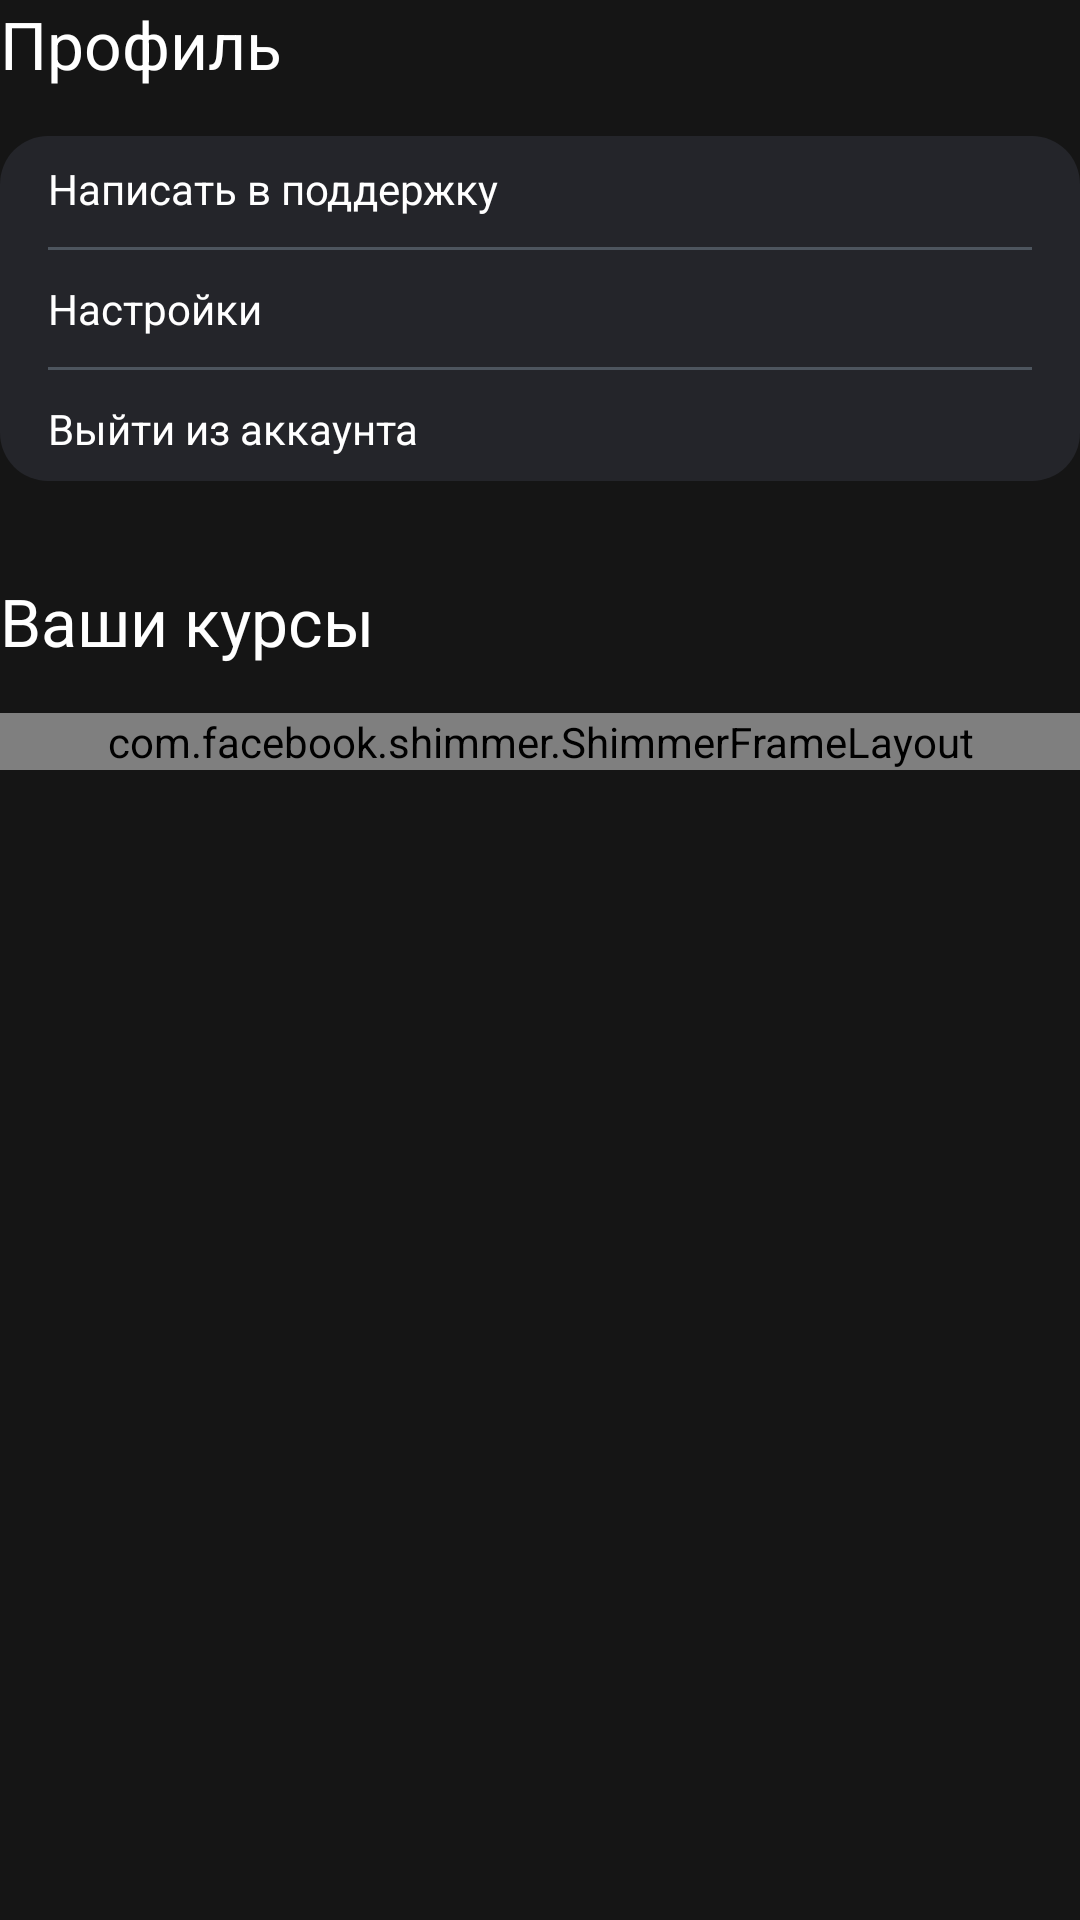

Here is an Android app screen rendered from its layout file. Give the layout XML and the strings, colors and styles it references.
<!-- AndroidManifest.xml: application theme Theme.CourseFinderApp -->
<!-- res/layout/fragment_account.xml -->
<?xml version="1.0" encoding="utf-8"?>
<LinearLayout xmlns:android="http://schemas.android.com/apk/res/android"
    xmlns:app="http://schemas.android.com/apk/res-auto"
    xmlns:tools="http://schemas.android.com/tools"
    android:id="@+id/rootContainer"
    android:layout_width="match_parent"
    android:layout_height="match_parent"
    android:layout_margin="16dp"
    android:orientation="vertical">

    <TextView
        android:id="@+id/accountHeaderView"
        style="@style/TextStyleTitleLarge"
        android:layout_width="wrap_content"
        android:layout_height="wrap_content"
        android:text="@string/account_header" />

    <include
        android:id="@+id/settingMenuFiledContainer"
        layout="@layout/setting_menu_field" />

    <TextView
        android:id="@+id/yourCoursesView"
        style="@style/TextStyleTitleLarge"
        android:layout_width="wrap_content"
        android:layout_height="wrap_content"
        android:layout_marginTop="32dp"
        android:text="@string/account_your_courses" />

    <com.facebook.shimmer.ShimmerFrameLayout
        android:id="@+id/shimmerLayout"
        android:layout_width="match_parent"
        android:layout_height="wrap_content"
        android:layout_marginTop="16dp"
        app:shimmer_duration="1000">

        <LinearLayout
            android:layout_width="match_parent"
            android:layout_height="wrap_content"
            android:orientation="vertical">

            <include layout="@layout/course_card_shimmer" />
            <include layout="@layout/course_card_shimmer" />
            <include layout="@layout/course_card_shimmer" />
        </LinearLayout>
    </com.facebook.shimmer.ShimmerFrameLayout>

    <androidx.recyclerview.widget.RecyclerView
        android:id="@+id/coursesRecyclerView"
        android:layout_width="match_parent"
        android:layout_height="wrap_content"
        android:layout_marginTop="16dp"
        tools:listitem="@layout/user_course_card"
        android:visibility="gone"/>
</LinearLayout>
<!-- res/layout/setting_menu_field.xml (included above) -->
<?xml version="1.0" encoding="utf-8"?>
<LinearLayout xmlns:android="http://schemas.android.com/apk/res/android"
    xmlns:app="http://schemas.android.com/apk/res-auto"
    android:id="@+id/settingMenuContainer"
    android:layout_width="match_parent"
    android:layout_height="wrap_content"
    android:layout_marginTop="16dp"
    android:background="@drawable/bg_setting_menu"
    android:orientation="vertical"
    android:paddingStart="16dp"
    android:paddingTop="8dp"
    android:paddingEnd="16dp"
    android:paddingBottom="8dp">

    <LinearLayout
        android:id="@+id/writeToSupportContainer"
        android:layout_width="match_parent"
        android:layout_height="wrap_content"
        android:gravity="center_vertical"
        android:orientation="horizontal">

        <TextView
            android:id="@+id/writeToSupportView"
            style="@style/TextStyleButton"
            android:layout_width="0dp"
            android:layout_height="wrap_content"
            android:layout_weight="1"
            android:text="@string/account_write_to_support" />

        <ImageView
            android:id="@+id/moveToSupportView"
            android:layout_width="wrap_content"
            android:layout_height="wrap_content"
            android:background="@drawable/ic_setting_arrow" />
    </LinearLayout>

    <com.google.android.material.divider.MaterialDivider
        android:id="@+id/dividerView1"
        app:dividerColor="@color/grey_divider_color"
        app:dividerThickness="1dp"
        android:layout_width="match_parent"
        android:layout_height="1dp"
        android:layout_marginTop="10dp" />

    <LinearLayout
        android:id="@+id/settingsContainer"
        android:layout_width="match_parent"
        android:layout_height="wrap_content"
        android:layout_marginTop="10dp"
        android:gravity="center_vertical"
        android:orientation="horizontal">

        <TextView
            android:id="@+id/settingView"
            style="@style/TextStyleButton"
            android:layout_width="0dp"
            android:layout_height="wrap_content"
            android:layout_weight="1"
            android:text="@string/account_settings" />

        <ImageView
            android:id="@+id/settingActionView"
            android:layout_width="wrap_content"
            android:layout_height="wrap_content"
            android:background="@drawable/ic_setting_arrow" />
    </LinearLayout>

    <com.google.android.material.divider.MaterialDivider
        android:id="@+id/dividerView2"
        app:dividerColor="@color/grey_divider_color"
        app:dividerThickness="1dp"
        android:layout_width="match_parent"
        android:layout_height="1dp"
        android:layout_marginTop="10dp" />

    <LinearLayout
        android:id="@+id/logOutContainer"
        android:layout_width="match_parent"
        android:layout_height="wrap_content"
        android:layout_marginTop="10dp"
        android:gravity="center_vertical"
        android:orientation="horizontal">

        <TextView
            android:id="@+id/logOutView"
            style="@style/TextStyleButton"
            android:layout_width="0dp"
            android:layout_height="wrap_content"
            android:layout_weight="1"
            android:text="@string/account_log_out" />

        <ImageView
            android:id="@+id/logOutActionView"
            android:layout_width="wrap_content"
            android:layout_height="wrap_content"
            android:background="@drawable/ic_setting_arrow" />
    </LinearLayout>
</LinearLayout>
<!-- res/layout/course_card_shimmer.xml (included above) -->
<?xml version="1.0" encoding="utf-8"?>
<LinearLayout xmlns:android="http://schemas.android.com/apk/res/android"
    android:id="@+id/rootContainer"
    android:layout_width="match_parent"
    android:layout_height="wrap_content"
    android:layout_marginBottom="16dp"
    android:background="@drawable/bg_course_card"
    android:orientation="vertical">

    <ImageView
        android:id="@+id/courseImageView"
        android:layout_width="match_parent"
        android:layout_height="112dp"
        android:background="@drawable/bg_shimmer"
        android:clipToOutline="true" />

    <LinearLayout
        android:id="@+id/courseDescriptionContainer"
        android:layout_width="match_parent"
        android:layout_height="wrap_content"
        android:orientation="vertical"
        android:padding="16dp">

        <TextView
            android:id="@+id/courseNameView"
            android:layout_width="match_parent"
            android:layout_height="wrap_content"
            android:background="@drawable/bg_shimmer"/>

        <TextView
            android:id="@+id/courseDescriptionView"
            style="@style/TextStyleBodySmall"
            android:layout_width="match_parent"
            android:layout_height="wrap_content"
            android:layout_marginTop="12dp"
            android:background="@drawable/bg_shimmer"/>

        <TextView
            android:layout_width="match_parent"
            android:layout_height="wrap_content"
            android:layout_marginTop="10dp"
            android:background="@drawable/bg_shimmer"/>


        </LinearLayout>
    </LinearLayout>
<!-- res/layout/user_course_card.xml (included above) -->
<?xml version="1.0" encoding="utf-8"?>
<LinearLayout xmlns:android="http://schemas.android.com/apk/res/android"
    xmlns:app="http://schemas.android.com/apk/res-auto"
    xmlns:tools="http://schemas.android.com/tools"
    android:id="@+id/rootContainer"
    android:layout_width="match_parent"
    android:layout_height="wrap_content"
    android:layout_marginBottom="16dp"
    android:background="@drawable/bg_course_card"
    android:orientation="vertical">

    <androidx.constraintlayout.widget.ConstraintLayout
        android:id="@+id/courseImageContainer"
        android:layout_width="match_parent"
        android:layout_height="wrap_content">

        <ImageView
            android:id="@+id/courseImageView"
            android:layout_width="match_parent"
            android:layout_height="match_parent"
            android:background="@drawable/course_image_placeholder"
            android:clipToOutline="true" />

        <com.google.android.material.button.MaterialButton
            android:id="@+id/addToFavoriteActionView"
            android:layout_width="28dp"
            android:layout_height="28dp"
            android:layout_margin="8dp"
            android:background="@drawable/bg_circle_favorites"
            app:backgroundTint="@null"
            app:icon="@drawable/ic_add_to_favorites"
            app:iconGravity="textStart"
            app:iconPadding="0dp"
            app:layout_constraintEnd_toEndOf="parent"
            app:layout_constraintTop_toTopOf="parent" />

        <LinearLayout
            android:id="@+id/courseInfoContainer"
            android:layout_width="wrap_content"
            android:layout_height="wrap_content"
            android:layout_marginStart="8dp"
            android:layout_marginBottom="8dp"
            android:orientation="horizontal"
            app:layout_constraintBottom_toBottomOf="parent"
            app:layout_constraintStart_toStartOf="parent">

            <LinearLayout
                android:id="@+id/ratingContainer"
                android:layout_width="wrap_content"
                android:layout_height="wrap_content"
                android:background="@drawable/bg_course_info"
                android:gravity="center"
                android:orientation="horizontal"
                android:paddingStart="6dp"
                android:paddingEnd="6dp">

                <ImageView
                    android:id="@+id/ratingIconView"
                    android:layout_width="wrap_content"
                    android:layout_height="wrap_content"
                    android:background="@drawable/ic_rating" />

                <TextView
                    android:id="@+id/ratingView"
                    style="@style/TextStyleCaption"
                    android:layout_width="wrap_content"
                    android:layout_height="wrap_content"
                    android:layout_marginStart="4dp"
                    tools:text="4.9" />
            </LinearLayout>

            <TextView
                android:id="@+id/courseDateView"
                style="@style/TextStyleCaption"
                android:layout_width="wrap_content"
                android:layout_height="wrap_content"
                android:layout_marginStart="4dp"
                android:background="@drawable/bg_course_info"
                android:paddingStart="6dp"
                android:paddingEnd="6dp"
                tools:text="22 мая 2024" />
        </LinearLayout>
    </androidx.constraintlayout.widget.ConstraintLayout>

    <LinearLayout
        android:id="@+id/courseDescriptionContainer"
        android:layout_width="match_parent"
        android:layout_height="wrap_content"
        android:orientation="vertical"
        android:padding="16dp">

        <TextView
            android:id="@+id/courseNameView"
            style="@style/TextStyleTitleMedium"
            android:layout_width="wrap_content"
            android:layout_height="wrap_content"
            tools:text="Java-разработчик с нуля" />

        <LinearLayout
            android:id="@+id/courseProgressContainer"
            android:layout_width="match_parent"
            android:layout_height="wrap_content"
            android:layout_marginTop="12dp"
            android:orientation="horizontal">

            <TextView
                android:id="@+id/progressPercentView"
                style="@style/TextStyleCaptionGreen"
                android:layout_width="0dp"
                android:layout_height="wrap_content"
                android:layout_weight="1"
                tools:text="30%" />

            <TextView
                android:id="@+id/lessonCompletedCountView"
                android:layout_width="wrap_content"
                android:layout_height="wrap_content"
                style="@style/TextStyleCaptionGreen"
                tools:text="15"/>

            <TextView
                android:id="@+id/lessonDividerCountView"
                android:layout_width="wrap_content"
                android:layout_height="wrap_content"
                style="@style/TextStyleCaption"
                android:text="@string/account_lesson_divider"/>

            <TextView
                android:id="@+id/lessonCountView"
                android:layout_width="wrap_content"
                android:layout_height="wrap_content"
                style="@style/TextStyleCaption"
                tools:text="48 уроков"/>
        </LinearLayout>

        <ProgressBar
            android:id="@+id/lessonProgressBar"
            style="?android:attr/progressBarStyleHorizontal"
            android:layout_width="match_parent"
            android:progressTint="@color/green_color_button_pressed"
            android:layout_height="8dp"
            android:layout_marginTop="4dp"
            tools:progress="60" />
    </LinearLayout>


</LinearLayout>
<!-- resources referenced by this layout -->
<resources>
  <color name="green_color_button_pressed">#00A542</color>
  <color name="grey_divider_color">#4D555E</color>
  <!-- drawable bg_circle_favorites (drawable) -->
  <?xml version="1.0" encoding="utf-8"?>
  <shape xmlns:android="http://schemas.android.com/apk/res/android"
      android:shape="oval">
      <solid android:color="@color/glass_color" />
  </shape>
  <!-- drawable bg_course_card (drawable) -->
  <?xml version="1.0" encoding="utf-8"?>
  <shape xmlns:android="http://schemas.android.com/apk/res/android"
      android:shape="rectangle">
      <corners android:radius="16dp" />
      <solid android:color="@color/dark_grey" />
  
  </shape>
  <!-- drawable bg_course_info (drawable) -->
  <?xml version="1.0" encoding="utf-8"?>
  <shape xmlns:android="http://schemas.android.com/apk/res/android"
      android:shape="rectangle">
      <corners android:radius="12dp"/>
      <solid android:color="@color/glass_color"/>
  
  </shape>
  <!-- drawable bg_setting_menu (drawable) -->
  <?xml version="1.0" encoding="utf-8"?>
  <shape xmlns:android="http://schemas.android.com/apk/res/android"
      android:shape="rectangle">
      <corners android:radius="16dp" />
      <solid android:color="@color/dark_grey" />
  </shape>
  <!-- drawable bg_shimmer (drawable) -->
  <?xml version="1.0" encoding="utf-8"?>
  <shape xmlns:android="http://schemas.android.com/apk/res/android"
      android:shape="rectangle">
      <corners android:radius="8dp" />
      <solid android:color="@color/shimmerColor" />
  </shape>
  <!-- drawable course_image_placeholder (drawable) -->
  <?xml version="1.0" encoding="utf-8"?>
  <shape xmlns:android="http://schemas.android.com/apk/res/android"
      android:shape="rectangle">
      <corners android:radius="12dp" />
      <solid android:color="@color/white" />
      <size android:height="114dp" />
  </shape>
  <string name="account_header">Профиль</string>
  <string name="account_lesson_divider">/</string>
  <string name="account_log_out">Выйти из аккаунта</string>
  <string name="account_settings">Настройки</string>
  <string name="account_write_to_support">Написать в поддержку</string>
  <string name="account_your_courses">Ваши курсы</string>
  <style name="TextStyleBodySmall">
          <item name="android:textSize">12sp</item>
          <item name="android:textColor">@color/grey_text_color</item>
      </style>
  <style name="TextStyleButton">
          <item name="fontFamily">@font/roboto_medium</item>
          <item name="textAllCaps">false</item>
      </style>
  <style name="TextStyleCaption">
          <item name="android:textSize">12sp</item>
      </style>
  <style name="TextStyleCaptionGreen" parent="TextStyleCaption">
          <item name="android:textColor">@color/green_color_button_pressed</item>
      </style>
  <style name="TextStyleTitleLarge">
          <item name="android:textSize">22sp</item>
      </style>
  <style name="TextStyleTitleMedium">
          <item name="fontFamily">@font/roboto_medium</item>
          <item name="android:textSize">16sp</item>
      </style>
  <color name="glass_color">#4D32333A</color>
  <color name="dark_grey">#24252A</color>
  <color name="shimmerColor">#C2C2C2</color>
  <color name="white">#FFFFFFFF</color>
  <color name="grey_text_color">#B3F2F2F3</color>
  <color name="color_primary">#151515</color>
  <color name="hint_text_color">#80F2F2F3</color>
</resources>
